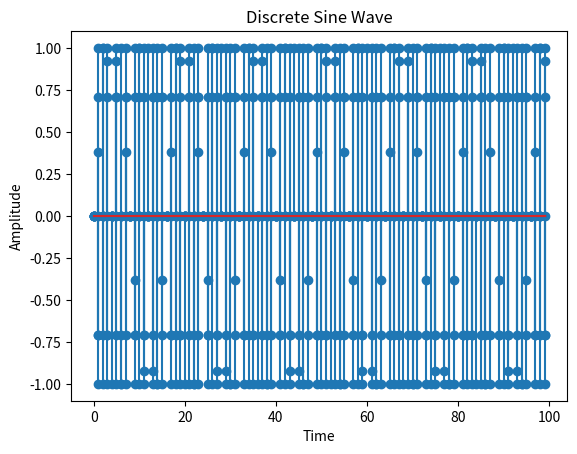

Recreate this plot in Python.
# We will try to implement "Sampling" in this program.

import numpy as np
import matplotlib.pyplot as plt

def Sin_Continous(a,b,A = 1,f = 1):										# Function to generate and plot a Continous Sin
	"""
	A = Amplitude
	f = Frequency
	"a" and "b" are range for plotting the graph
	"""
	time = np.arange(a,b,0.01)
	amplitude = A*np.sin(2*np.pi*f*time)
	
	plt.title("Sine Wave")
	plt.xlabel("Time")
	plt.ylabel("Amplitude")
	plt.plot(time,amplitude)
	plt.show()
	
	return amplitude,time
	
def Sin_Sampling(a,b,F,A = 1,f = 1):									# Function to plot sampled Sin wave
	"""
	A = Amplitude
	F = Sampling Frequency
	f = Frequency
	"a" and "b" are range for plotting the graph
	"""	
	time = np.arange(a,b,1)
	amplitude = A*np.sin(2*np.pi*time*f/F)
	
	plt.title("Discrete Sine Wave")
	plt.xlabel("Time")
	plt.ylabel("Amplitude")
	plt.stem(time,amplitude)
	plt.show()
	
	return amplitude,time


frequencies = [1,2,3.5,4,5,6,7]

for i in frequencies:
	Sin_Sampling(0,100,F = 8000,f = i*1000)
